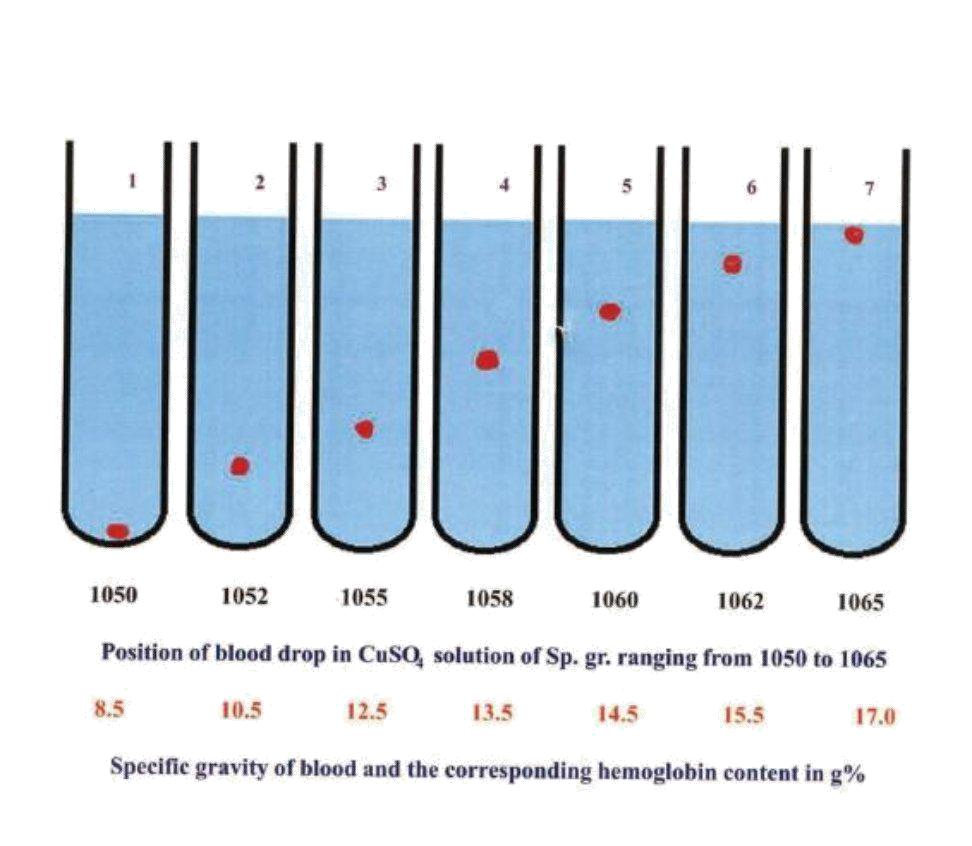

The data file committed next to this chart (first rows):
Test Tube No., 1, 2, 3, 4, 5, 6, 7
Stock Solution ($ml$), 49, 51, 54, 57, 59, 61, 64
Distilled Water ($ml$), 51, 49, 46, 43, 41, 39, 36
Specific Gravity, 1.05, 1.052, 1.055, 1.058, 1.06, 1.062, 1.065
